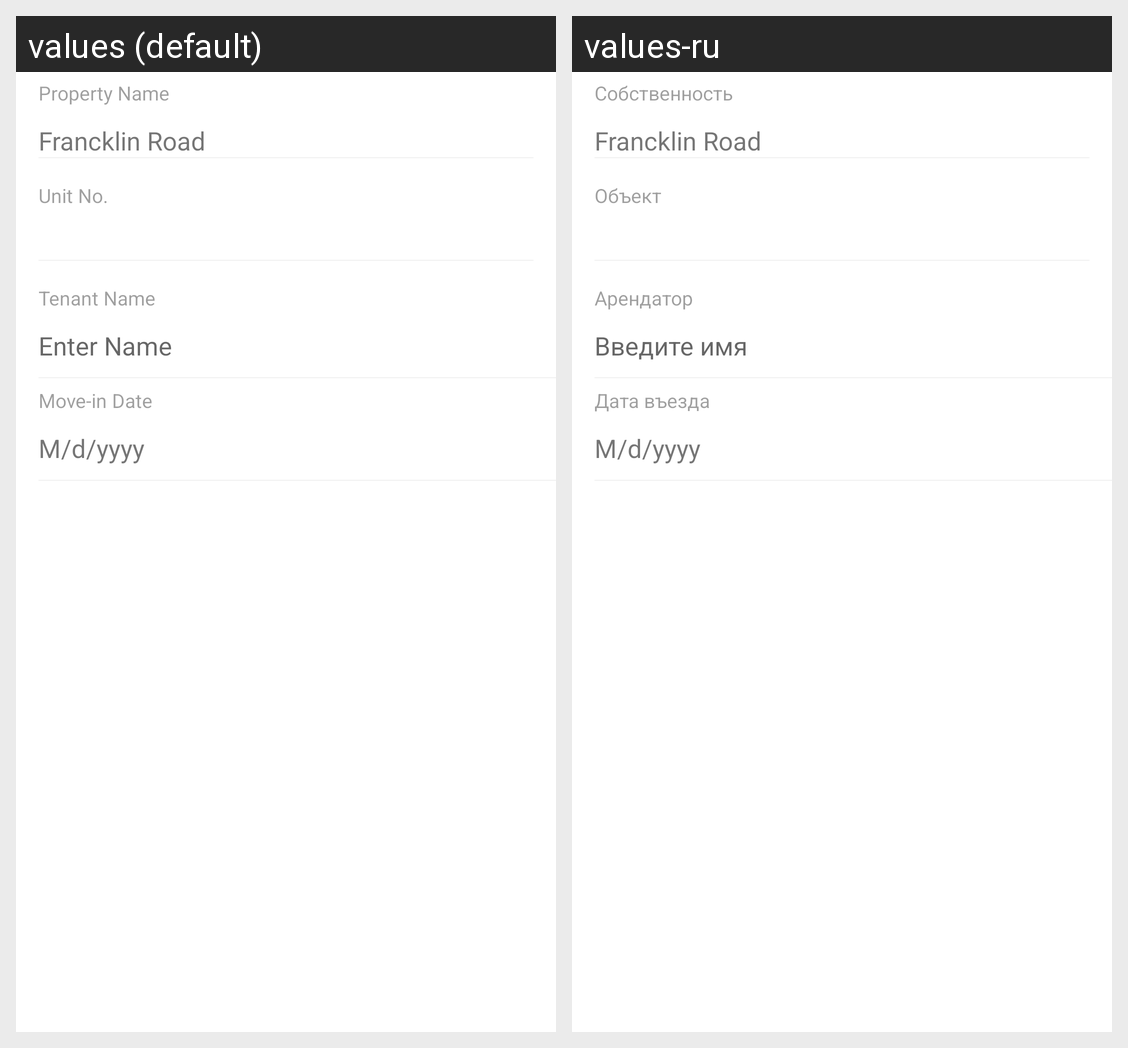

This grid shows one Android layout under two languages. Give, for every string resource on the screen, its name, the default text and each shown locale's text.
Android screen res/layout/moveinandmoveout_move_in.xml rendered under 2 locales, left to right: values (default), values-ru. Device: Nexus 5 (rendered at 1080×1920; each locale shown at half size, 540×960, under a caption strip naming it); theme Theme.MaterialComponents.DayNight.NoActionBar.
Strings drawn on this screen, with the default value and each locale's value (text and hints the layout hard-codes, and strings that could not be matched under every locale, appear in the picture but are not listed):

moveinandmoveout_propertyname
  values: Property Name
  values-ru: Собственность

moveinandmoveout_unit
  values: Unit No.
  values-ru: Объект

moveinandmoveout_tenantName
  values: Tenant Name
  values-ru: Арендатор

moveinandmoveout_entername
  values: Enter Name
  values-ru: Введите имя

moveinandmoveout_movein_item_date
  values: Move-in Date
  values-ru: Дата въезда

moveinandmoveout_edit_date_placeholder
  values: M/d/yyyy
  values-ru: M/d/yyyy  [not translated; the default value is used]
